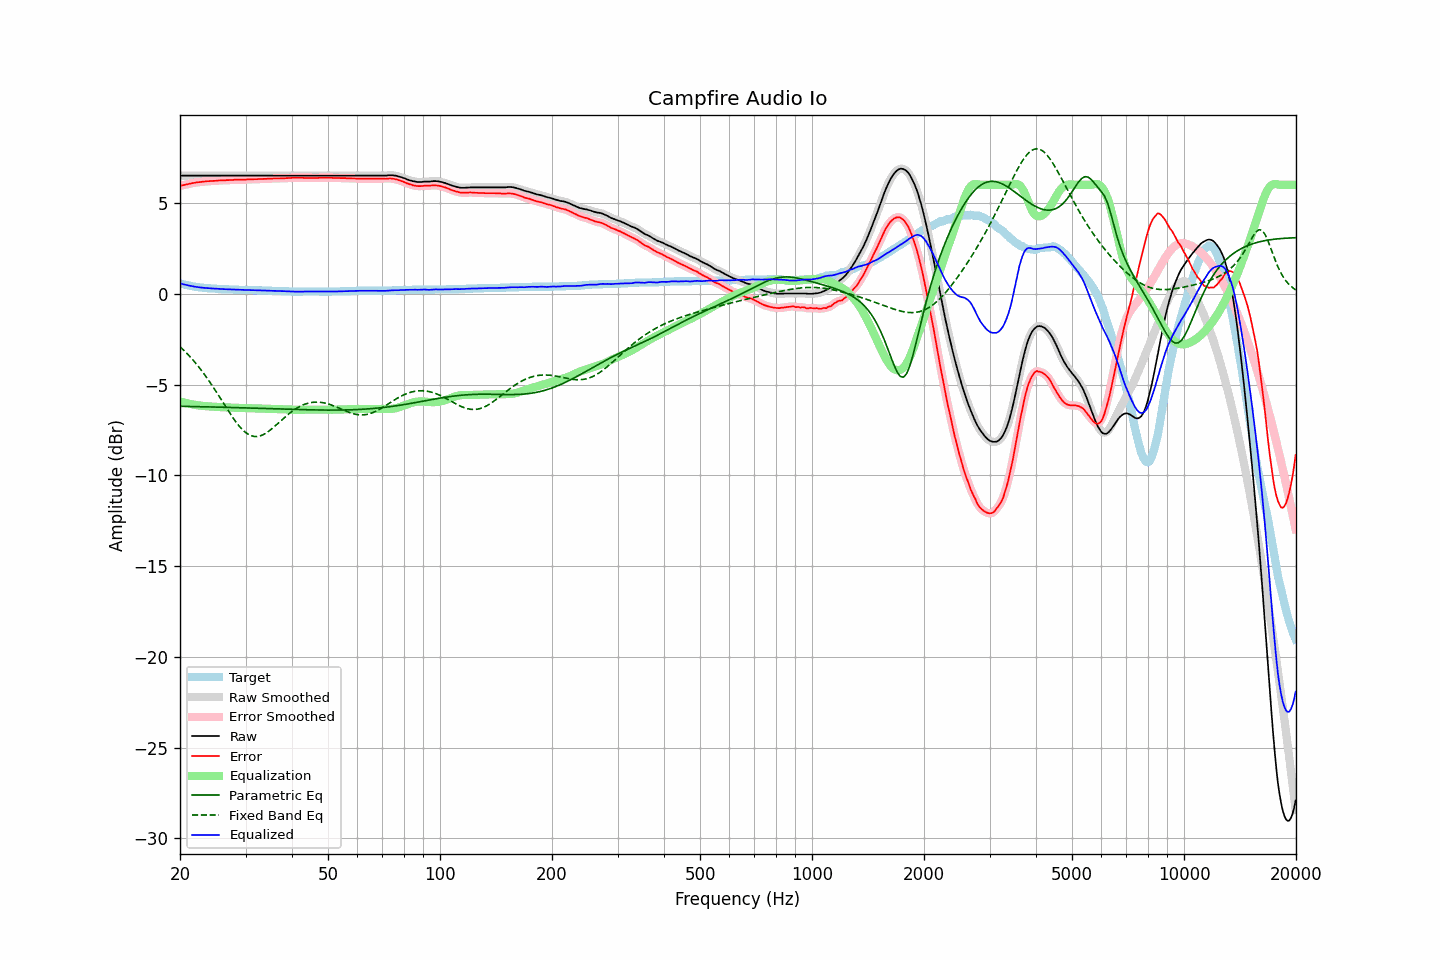

Values plotted in this chart, from the file beside it:
frequency, raw, error, smoothed, error_smoothed, equalization, parametric_eq, fixed_band_eq, equalized_raw, equalized_smoothed, target
20.00, 6.51, 5.93, 6.51, 5.93, -5.93, -6.20, -2.91, 0.58, 0.58, 0.58
20.20, 6.51, 5.96, 6.51, 5.96, -5.96, -6.20, -3.00, 0.55, 0.55, 0.55
20.40, 6.51, 5.98, 6.51, 5.98, -5.98, -6.20, -3.08, 0.53, 0.53, 0.53
20.61, 6.51, 6.00, 6.51, 6.00, -6.00, -6.20, -3.17, 0.51, 0.51, 0.51
20.81, 6.51, 6.02, 6.51, 6.02, -6.02, -6.20, -3.26, 0.48, 0.48, 0.49
21.02, 6.51, 6.04, 6.51, 6.04, -6.04, -6.21, -3.35, 0.46, 0.46, 0.47
21.23, 6.51, 6.06, 6.51, 6.06, -6.06, -6.21, -3.44, 0.44, 0.44, 0.45
21.44, 6.51, 6.08, 6.51, 6.08, -6.08, -6.21, -3.54, 0.43, 0.43, 0.43
21.66, 6.51, 6.10, 6.51, 6.10, -6.10, -6.21, -3.64, 0.41, 0.41, 0.41
21.87, 6.51, 6.11, 6.51, 6.12, -6.11, -6.21, -3.74, 0.39, 0.39, 0.40
22.09, 6.51, 6.13, 6.51, 6.13, -6.13, -6.21, -3.85, 0.38, 0.38, 0.38
22.31, 6.51, 6.14, 6.51, 6.14, -6.14, -6.22, -3.96, 0.37, 0.37, 0.37
22.54, 6.51, 6.15, 6.51, 6.15, -6.15, -6.22, -4.07, 0.36, 0.36, 0.36
22.76, 6.51, 6.16, 6.51, 6.16, -6.16, -6.22, -4.18, 0.34, 0.34, 0.35
22.99, 6.51, 6.17, 6.51, 6.17, -6.17, -6.22, -4.30, 0.33, 0.33, 0.34
23.22, 6.51, 6.18, 6.51, 6.18, -6.18, -6.22, -4.42, 0.33, 0.33, 0.33
23.45, 6.51, 6.19, 6.51, 6.19, -6.19, -6.23, -4.54, 0.32, 0.32, 0.32
23.69, 6.51, 6.20, 6.51, 6.20, -6.20, -6.23, -4.67, 0.31, 0.31, 0.31
23.92, 6.51, 6.20, 6.51, 6.20, -6.20, -6.23, -4.79, 0.31, 0.31, 0.31
24.16, 6.51, 6.21, 6.51, 6.21, -6.21, -6.23, -4.92, 0.30, 0.30, 0.30
24.40, 6.51, 6.21, 6.51, 6.21, -6.22, -6.23, -5.05, 0.29, 0.29, 0.30
24.65, 6.51, 6.22, 6.51, 6.22, -6.22, -6.24, -5.19, 0.29, 0.29, 0.29
24.89, 6.51, 6.22, 6.51, 6.23, -6.23, -6.24, -5.32, 0.28, 0.28, 0.29
25.14, 6.51, 6.23, 6.51, 6.23, -6.23, -6.24, -5.46, 0.28, 0.28, 0.28
25.39, 6.51, 6.24, 6.51, 6.24, -6.24, -6.24, -5.60, 0.27, 0.27, 0.27
25.65, 6.51, 6.24, 6.51, 6.25, -6.24, -6.25, -5.74, 0.27, 0.27, 0.27
25.91, 6.51, 6.25, 6.51, 6.25, -6.25, -6.25, -5.88, 0.26, 0.26, 0.26
26.16, 6.51, 6.25, 6.51, 6.25, -6.25, -6.25, -6.02, 0.26, 0.26, 0.26
26.43, 6.51, 6.25, 6.51, 6.26, -6.26, -6.25, -6.16, 0.25, 0.25, 0.26
26.69, 6.51, 6.26, 6.51, 6.26, -6.26, -6.26, -6.30, 0.25, 0.25, 0.25
26.96, 6.51, 6.26, 6.51, 6.26, -6.26, -6.26, -6.44, 0.24, 0.24, 0.25
27.23, 6.51, 6.27, 6.51, 6.27, -6.27, -6.26, -6.58, 0.24, 0.24, 0.24
27.50, 6.51, 6.27, 6.51, 6.27, -6.27, -6.26, -6.71, 0.24, 0.24, 0.24
27.77, 6.51, 6.27, 6.51, 6.28, -6.28, -6.27, -6.84, 0.23, 0.23, 0.24
28.05, 6.51, 6.28, 6.51, 6.28, -6.28, -6.27, -6.97, 0.23, 0.23, 0.23
28.33, 6.51, 6.28, 6.51, 6.28, -6.28, -6.27, -7.08, 0.23, 0.23, 0.23
28.62, 6.51, 6.28, 6.51, 6.29, -6.28, -6.27, -7.20, 0.22, 0.22, 0.23
28.90, 6.51, 6.29, 6.51, 6.29, -6.29, -6.28, -7.31, 0.22, 0.22, 0.22
29.19, 6.51, 6.29, 6.51, 6.29, -6.29, -6.28, -7.41, 0.22, 0.22, 0.22
29.48, 6.51, 6.29, 6.51, 6.29, -6.29, -6.28, -7.50, 0.22, 0.22, 0.22
29.78, 6.51, 6.29, 6.51, 6.29, -6.29, -6.28, -7.58, 0.21, 0.21, 0.22
30.08, 6.51, 6.29, 6.51, 6.30, -6.30, -6.29, -7.65, 0.21, 0.21, 0.22
30.38, 6.51, 6.30, 6.51, 6.30, -6.30, -6.29, -7.72, 0.21, 0.21, 0.21
30.68, 6.51, 6.30, 6.51, 6.30, -6.30, -6.29, -7.77, 0.21, 0.21, 0.21
30.99, 6.51, 6.30, 6.51, 6.30, -6.30, -6.29, -7.81, 0.21, 0.21, 0.21
31.30, 6.51, 6.30, 6.51, 6.31, -6.31, -6.30, -7.84, 0.20, 0.20, 0.21
31.61, 6.51, 6.31, 6.51, 6.31, -6.31, -6.30, -7.86, 0.20, 0.20, 0.20
31.93, 6.51, 6.31, 6.51, 6.31, -6.31, -6.30, -7.86, 0.20, 0.20, 0.20
32.24, 6.51, 6.31, 6.51, 6.32, -6.31, -6.31, -7.86, 0.19, 0.19, 0.20
32.57, 6.51, 6.32, 6.51, 6.32, -6.32, -6.31, -7.85, 0.19, 0.19, 0.19
32.89, 6.51, 6.32, 6.51, 6.32, -6.32, -6.31, -7.83, 0.19, 0.19, 0.19
33.22, 6.51, 6.32, 6.51, 6.33, -6.32, -6.31, -7.79, 0.18, 0.18, 0.19
33.55, 6.51, 6.33, 6.51, 6.33, -6.33, -6.32, -7.75, 0.18, 0.18, 0.18
33.89, 6.51, 6.33, 6.51, 6.33, -6.33, -6.32, -7.70, 0.18, 0.18, 0.18
34.23, 6.51, 6.33, 6.51, 6.34, -6.34, -6.32, -7.65, 0.17, 0.17, 0.18
34.57, 6.51, 6.34, 6.51, 6.34, -6.34, -6.33, -7.58, 0.17, 0.17, 0.17
34.92, 6.51, 6.34, 6.51, 6.34, -6.34, -6.33, -7.52, 0.17, 0.17, 0.17
35.27, 6.51, 6.34, 6.51, 6.35, -6.34, -6.33, -7.45, 0.16, 0.16, 0.17
35.62, 6.51, 6.35, 6.51, 6.35, -6.35, -6.33, -7.37, 0.16, 0.16, 0.16
35.97, 6.51, 6.35, 6.51, 6.35, -6.35, -6.34, -7.29, 0.16, 0.16, 0.16
... 635 more rows
